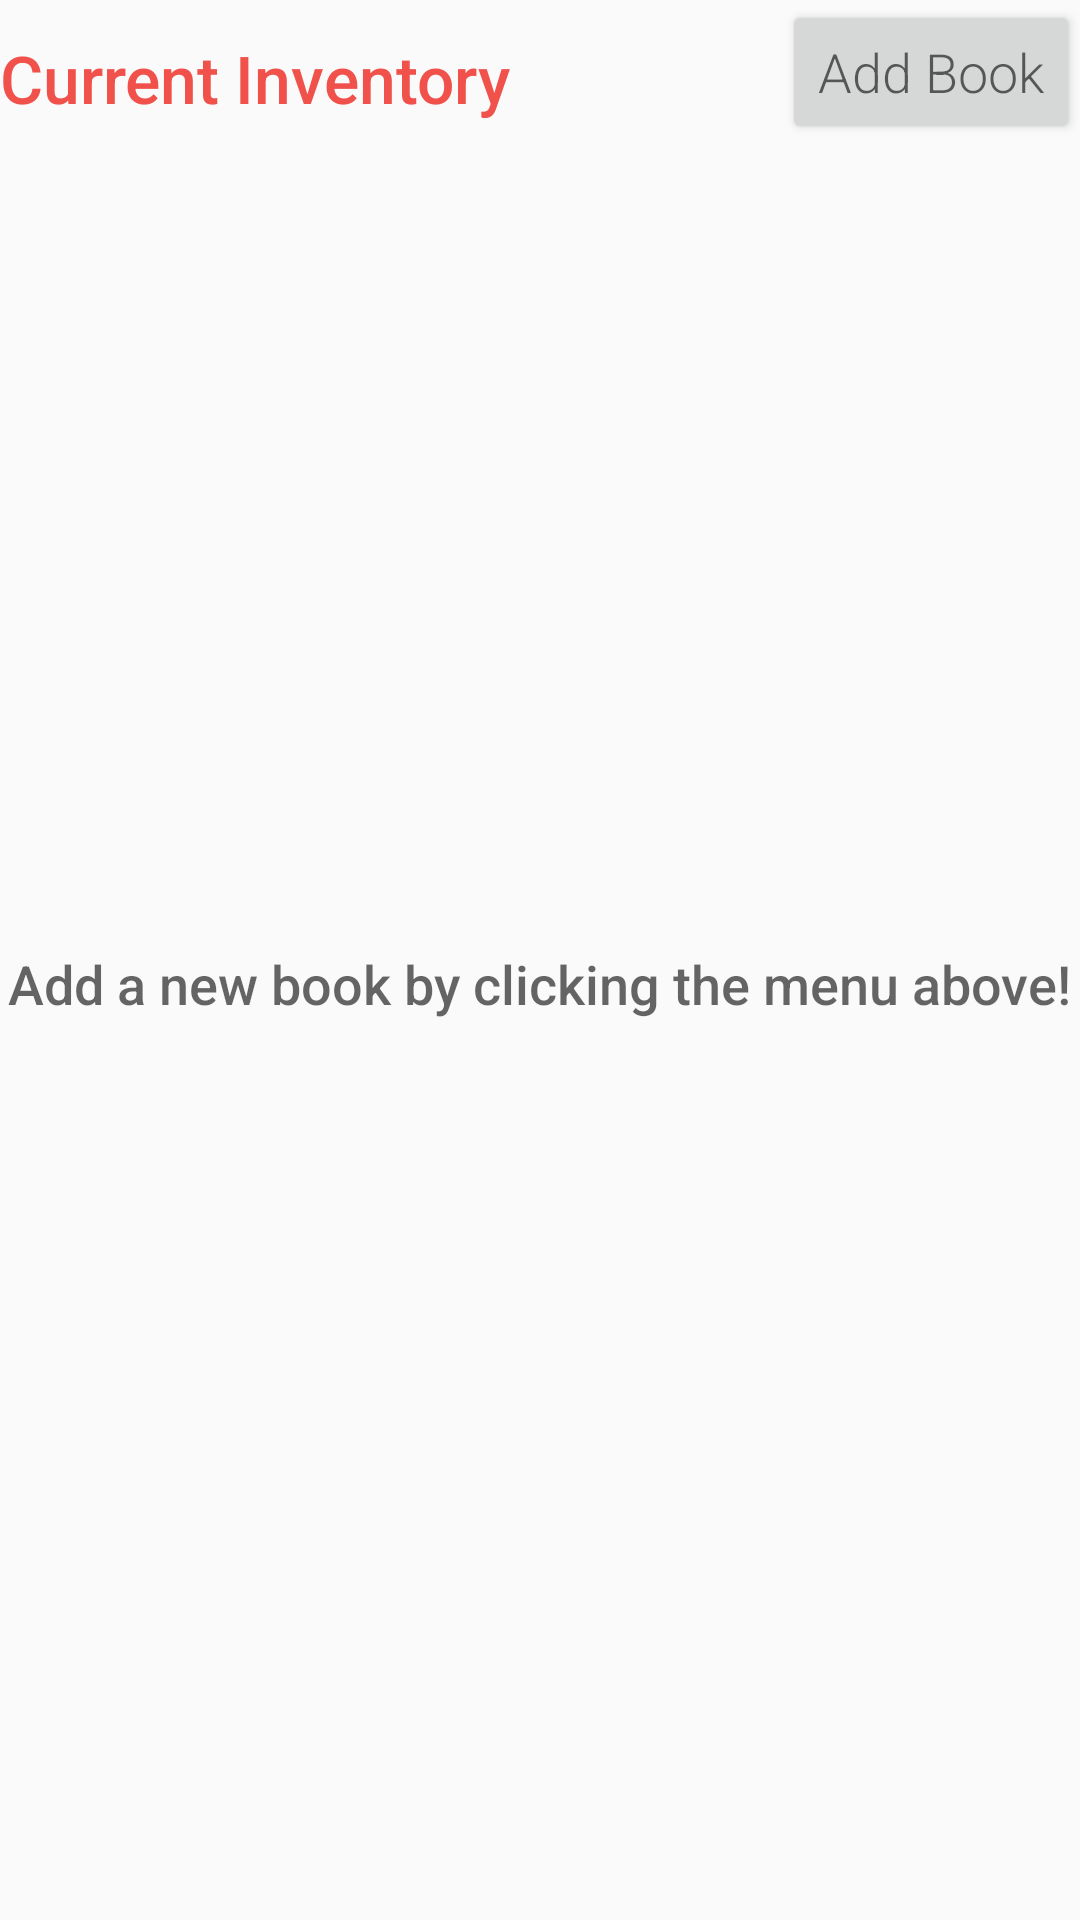

This screen was rendered from an Android layout file. Write that file and the resources it references.
<!-- AndroidManifest.xml: application theme AppTheme -->
<!-- res/layout/activity_catalog.xml -->
<?xml version="1.0" encoding="utf-8"?>
<RelativeLayout xmlns:android="http://schemas.android.com/apk/res/android"
    xmlns:tools="http://schemas.android.com/tools"
    android:layout_width="match_parent"
    android:layout_height="match_parent"
    tools:context=".CatalogActivity">

    <RelativeLayout
        android:id="@+id/catalog_header"
        android:layout_width="match_parent"
        android:layout_height="wrap_content">

        <TextView
            style="@style/CategoryInventoryHeading"
            android:layout_width="wrap_content"
            android:layout_height="wrap_content"
            android:layout_centerVertical="true"
            android:text="@string/current_inventory" />

        <Button
            android:id="@+id/category_button_add_book"
            style="@style/EditorFieldStyle"
            android:layout_width="wrap_content"
            android:layout_height="wrap_content"
            android:layout_alignParentRight="true"
            android:layout_centerVertical="true"
            android:text="@string/category_add_book" />


    </RelativeLayout>

    <ScrollView
        android:layout_width="wrap_content"
        android:layout_height="fill_parent"
        android:layout_below="@id/catalog_header"
        android:fillViewport="true">

        <ListView
            android:id="@+id/list"
            android:layout_width="match_parent"
            android:layout_height="match_parent"
            android:focusable="true" />

    </ScrollView>

    
    <RelativeLayout
        android:id="@+id/empty_view"
        android:layout_width="wrap_content"
        android:layout_height="wrap_content"
        android:layout_centerInParent="true">

        
        
        
        
        
        

        <TextView
            android:id="@+id/empty_title_text"
            android:layout_width="wrap_content"
            android:layout_height="wrap_content"
            android:layout_centerHorizontal="true"
            android:layout_centerVertical="true"
            android:fontFamily="sans-serif-medium"
            android:paddingTop="16dp"
            android:text="@string/empty_view_title_text"
            android:textAppearance="?android:textAppearanceMedium" />

        
        
        
        
        
        
        
        
        
        
        
    </RelativeLayout>

    
    
    
    
    
    
    
    

</RelativeLayout>
<!-- resources referenced by this layout -->
<resources>
  <!-- drawable ic_action_name: png bitmap (drawable-hdpi, 232 bytes) -->
  <string name="category_add_book">Add Book</string>
  <string name="current_inventory">Current Inventory</string>
  <string name="empty_view_title_text">Add a new book by clicking the menu above!</string>
  <style name="CategoryInventoryHeading">
          <item name="android:layout_height">wrap_content</item>
          <item name="android:layout_width">0dp</item>
          <item name="android:paddingTop">4dp</item>
          <item name="android:textColor">@color/colorAccent</item>
          <item name="android:fontFamily">sans-serif-medium</item>
          <item name="android:textAppearance">?android:textAppearanceLarge</item>
      </style>
  <style name="EditorFieldStyle">
          <item name="android:layout_height">wrap_content</item>
          <item name="android:layout_width">match_parent</item>
          <item name="android:fontFamily">sans-serif-light</item>
          <item name="android:textAppearance">?android:textAppearanceMedium</item>
      </style>
  <style name="AppTheme" parent="Theme.AppCompat.Light.DarkActionBar">
          
          <item name="colorPrimary">@color/colorPrimary</item>
          <item name="colorPrimaryDark">@color/colorPrimaryDark</item>
          <item name="colorAccent">@color/colorAccent</item>
      </style>
  <color name="colorAccent">#F0514B</color>
  <color name="colorPrimary">#F0514B</color>
  <color name="colorPrimaryDark">#C0403C</color>
</resources>
